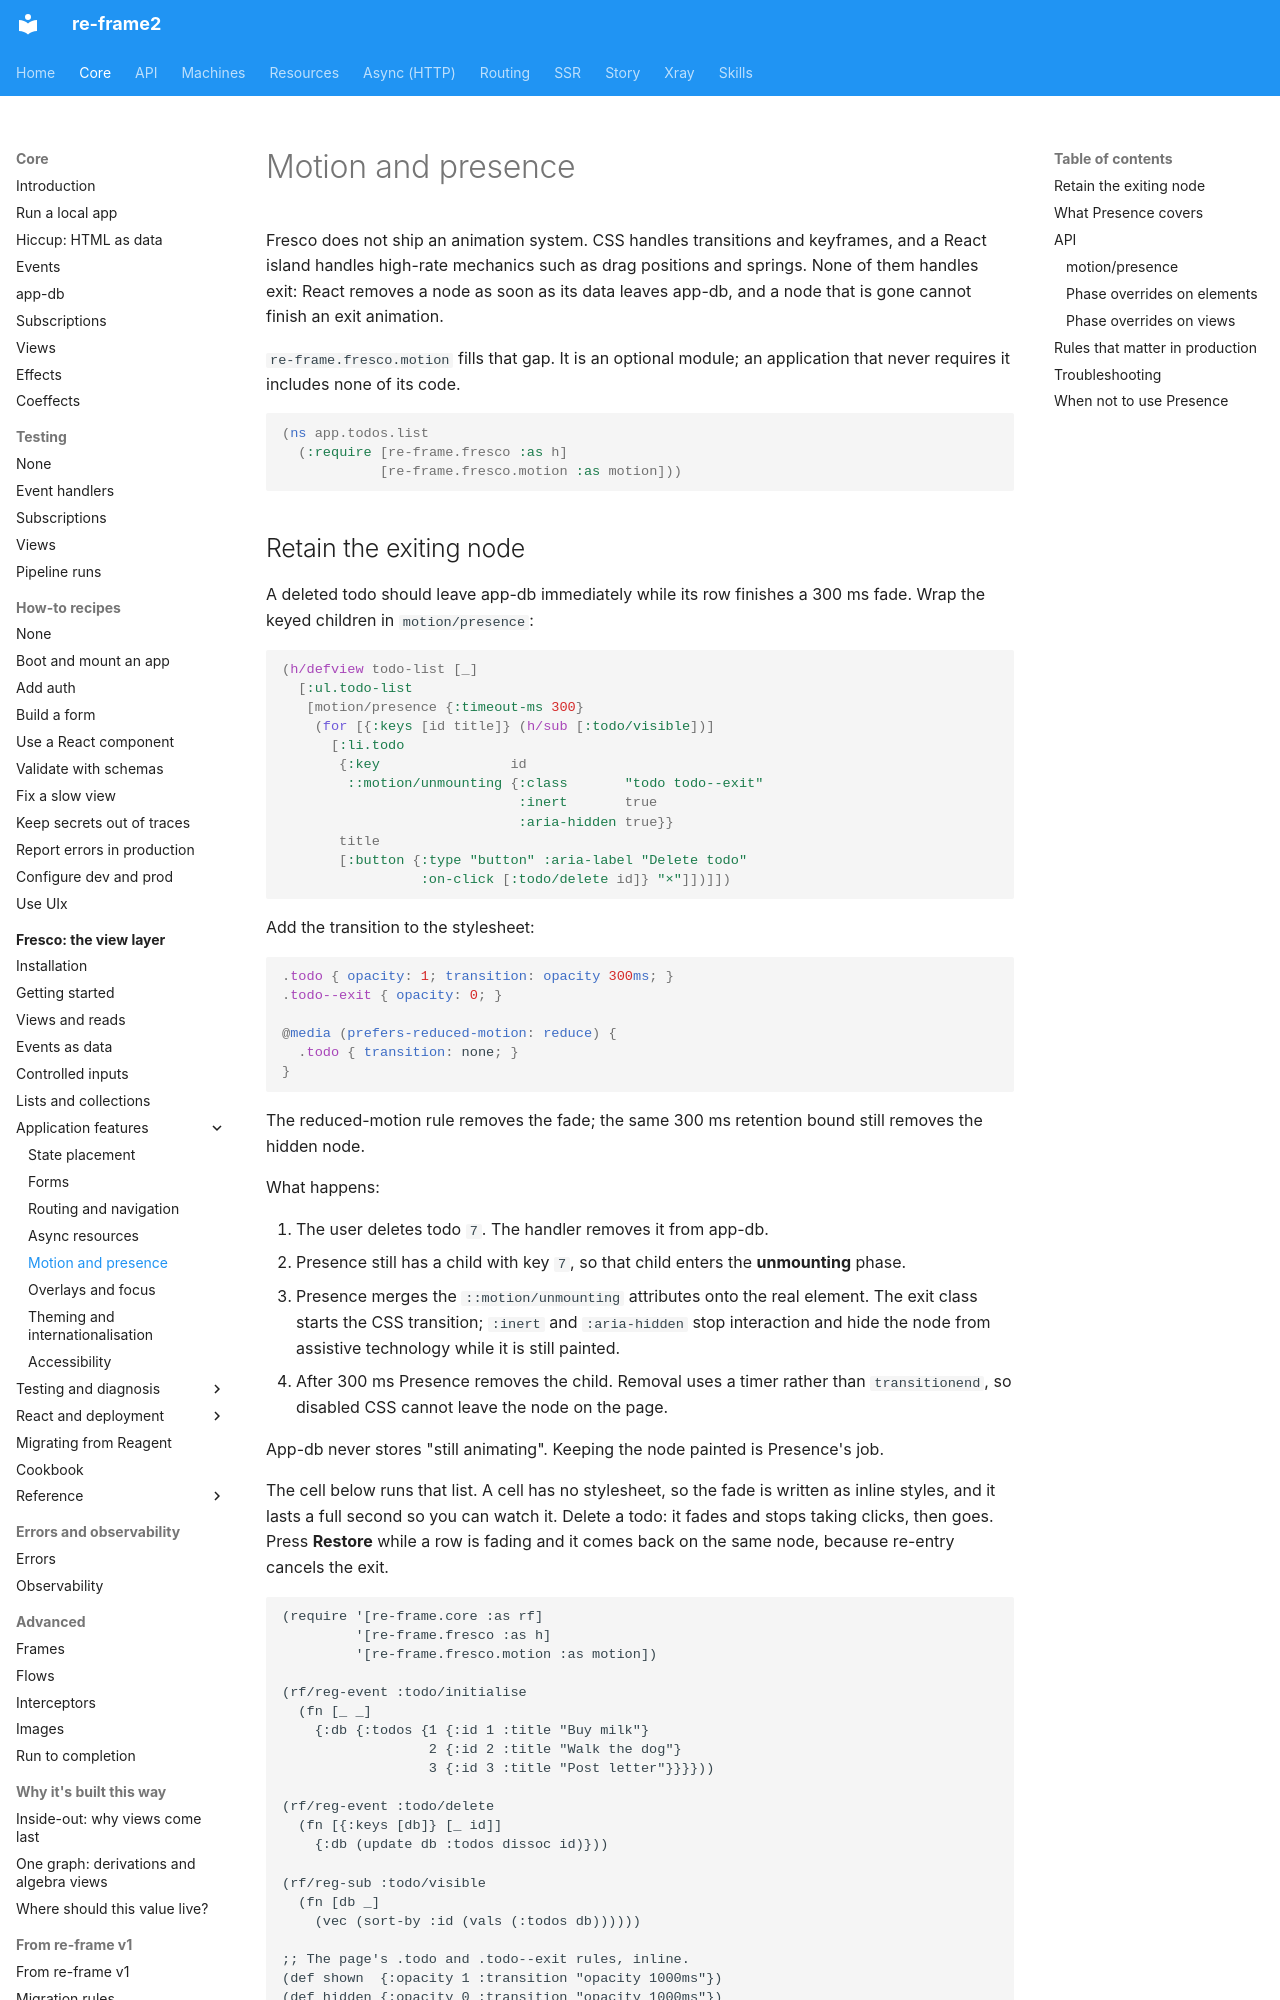

repository: day8/re-frame2 · page: core/fresco/12-motion-and-presence/index.html · generator: mkdocs

# Motion and presence

Fresco does not ship an animation system. CSS handles transitions and
keyframes, and a React island handles high-rate mechanics such as drag positions
and springs. None of them handles exit: React removes a node as soon as its
data leaves app-db, and a node that is gone cannot finish an exit animation.

`re-frame.fresco.motion` fills that gap. It is an optional module; an
application that never requires it includes none of its code.

```clojure
(ns app.todos.list
  (:require [re-frame.fresco :as h]
            [re-frame.fresco.motion :as motion]))
```
